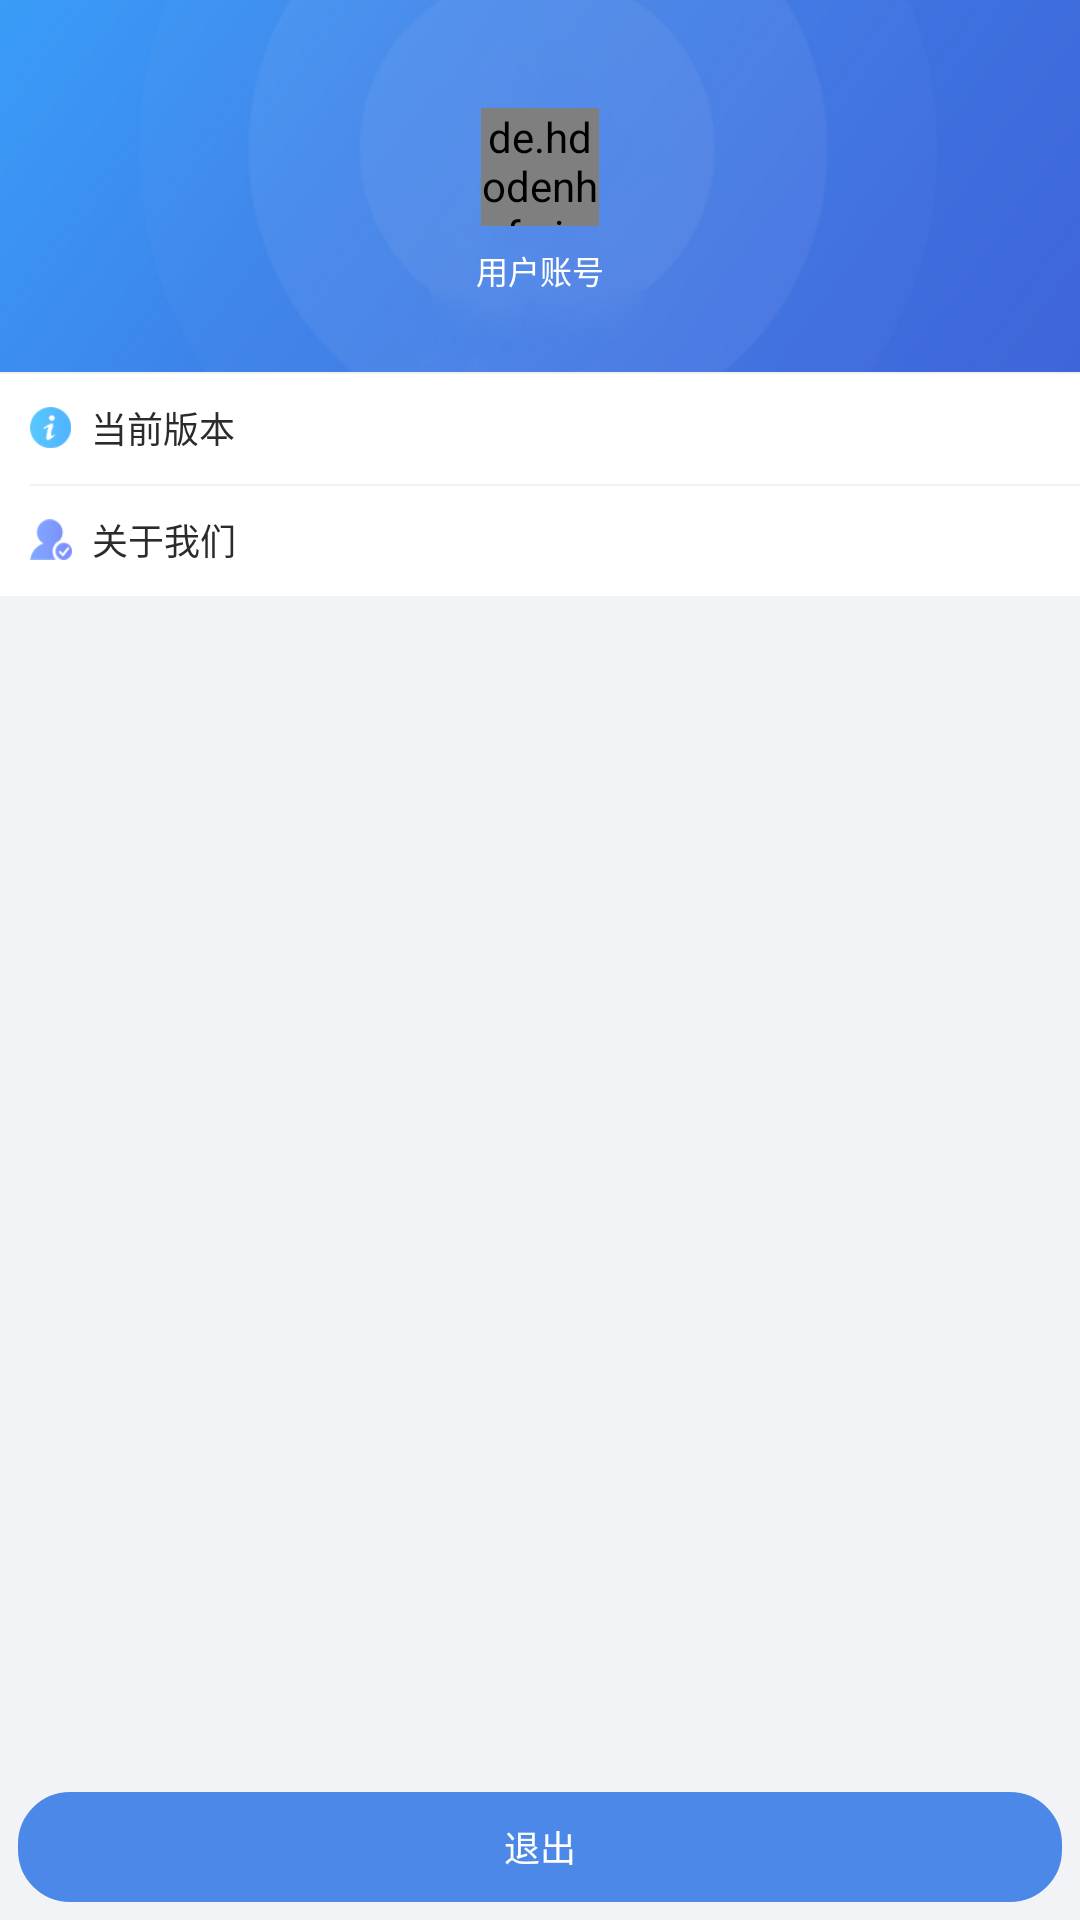

Reconstruct the res/layout file that produces this screen, plus the resources it refers to.
<!-- AndroidManifest.xml: application theme AppTheme -->
<!-- res/layout/activity_person.xml -->
<?xml version="1.0" encoding="utf-8"?>
<RelativeLayout xmlns:android="http://schemas.android.com/apk/res/android"
    xmlns:app="http://schemas.android.com/apk/res-auto"
    xmlns:tools="http://schemas.android.com/tools"
    android:layout_width="match_parent"
    android:layout_height="match_parent"
    android:background="#F2F3F7"
    tools:context="com.jingna.lhjwp.activity.PersonActivity">

    <ImageView
        android:id="@+id/iv_top"
        android:scaleType="centerCrop"
        android:src="@drawable/person_bg"
        android:layout_width="match_parent"
        android:layout_height="372px" />

    <RelativeLayout
        android:layout_marginTop="45px"
        android:id="@+id/activity_person_rl_back"
        android:layout_width="100px"
        android:layout_height="100px">

        <ImageView
            android:layout_centerInParent="true"
            android:src="@drawable/back_w"
            android:layout_width="20px"
            android:layout_height="34px" />

    </RelativeLayout>
    
    <de.hdodenhof.circleimageview.CircleImageView
        android:id="@+id/iv_avatar"
        android:src="@drawable/tx"
        android:layout_marginTop="108px"
        android:layout_centerHorizontal="true"
        android:layout_width="118px"
        android:layout_height="118px" />

    <TextView
        android:id="@+id/tv_name"
        android:layout_marginTop="20px"
        android:layout_centerHorizontal="true"
        android:layout_below="@+id/iv_avatar"
        android:textColor="@color/white_ffffff"
        android:textSize="32px"
        android:text="用户账号"
        android:layout_width="wrap_content"
        android:layout_height="wrap_content" />

    <LinearLayout
        android:background="@drawable/selector_list_bg"
        android:id="@+id/ll_version"
        android:layout_below="@+id/iv_top"
        android:layout_width="match_parent"
        android:layout_height="112px">

        <ImageView
            android:layout_gravity="center_vertical"
            android:layout_marginLeft="30px"
            android:src="@drawable/version"
            android:layout_width="41px"
            android:layout_height="41px" />

        <TextView
            android:layout_gravity="center_vertical"
            android:layout_marginLeft="20px"
            android:textColor="#2B2B2B"
            android:textSize="36px"
            android:text="当前版本"
            android:layout_width="wrap_content"
            android:layout_height="wrap_content" />

    </LinearLayout>
    
    <LinearLayout
        android:background="@drawable/selector_list_bg"
        android:id="@+id/ll_about"
        android:layout_below="@+id/ll_version"
        android:layout_width="match_parent"
        android:layout_height="112px">

        <ImageView
            android:layout_gravity="center_vertical"
            android:layout_marginLeft="30px"
            android:src="@drawable/about"
            android:layout_width="42px"
            android:layout_height="41px" />

        <TextView
            android:layout_gravity="center_vertical"
            android:layout_marginLeft="20px"
            android:textColor="#2B2B2B"
            android:textSize="36px"
            android:text="关于我们"
            android:layout_width="wrap_content"
            android:layout_height="wrap_content" />

    </LinearLayout>

    <View
        android:layout_below="@+id/iv_top"
        android:background="#f2f2f2"
        android:layout_width="match_parent"
        android:layout_height="2px"/>

    <View
        android:layout_marginLeft="30px"
        android:layout_below="@+id/ll_version"
        android:background="#f2f2f2"
        android:layout_width="match_parent"
        android:layout_height="2px"/>

    <TextView
        android:layout_marginLeft="18px"
        android:layout_marginRight="18px"
        android:layout_marginBottom="18px"
        android:id="@+id/tv_exit"
        android:background="@drawable/bg_exit"
        android:layout_alignParentBottom="true"
        android:gravity="center"
        android:textSize="36px"
        android:textColor="@color/white_ffffff"
        android:text="退出"
        android:layout_width="match_parent"
        android:layout_height="110px" />

</RelativeLayout>
<!-- resources referenced by this layout -->
<resources>
  <color name="white_ffffff">#ffffff</color>
  <!-- drawable about: png bitmap (drawable-xxxhdpi, 19146 bytes) -->
  <!-- drawable bg_exit (drawable) -->
  <?xml version="1.0" encoding="utf-8"?>
  <shape xmlns:android="http://schemas.android.com/apk/res/android"
         android:shape="rectangle">
      <solid android:color="#4B88E8"/>
      <corners android:radius="17dp"/>
      <stroke
          android:width="0.5dp"
          android:color="#4B88E8"/>
      
          
          
          
          
  </shape>
  <!-- drawable person_bg: png bitmap (drawable-xxxhdpi, 85762 bytes) -->
  <!-- drawable selector_list_bg (drawable) -->
  <?xml version="1.0" encoding="utf-8"?>
  <selector xmlns:android="http://schemas.android.com/apk/res/android">
      <item android:state_pressed="false">
          <shape android:shape="rectangle">
              <solid android:color="@color/white_ffffff" />
          </shape>
      </item>
      <item android:state_pressed="true">
          <shape android:shape="rectangle">
              <solid android:color="#e6e6e6" />
          </shape>
      </item>
  </selector>
  <!-- drawable tx: png bitmap (drawable-xxxhdpi, 28138 bytes) -->
  <!-- drawable version: png bitmap (drawable-xxxhdpi, 19057 bytes) -->
  <style name="AppTheme" parent="Theme.AppCompat.Light.NoActionBar">
          
          <item name="colorPrimary">@color/colorPrimary</item>
          <item name="colorPrimaryDark">@color/colorPrimaryDark</item>
          <item name="colorAccent">@color/colorAccent</item>
      </style>
  <color name="colorPrimary">#009EFF</color>
  <color name="colorPrimaryDark">#009EFF</color>
  <color name="colorAccent">#009EFF</color>
</resources>
